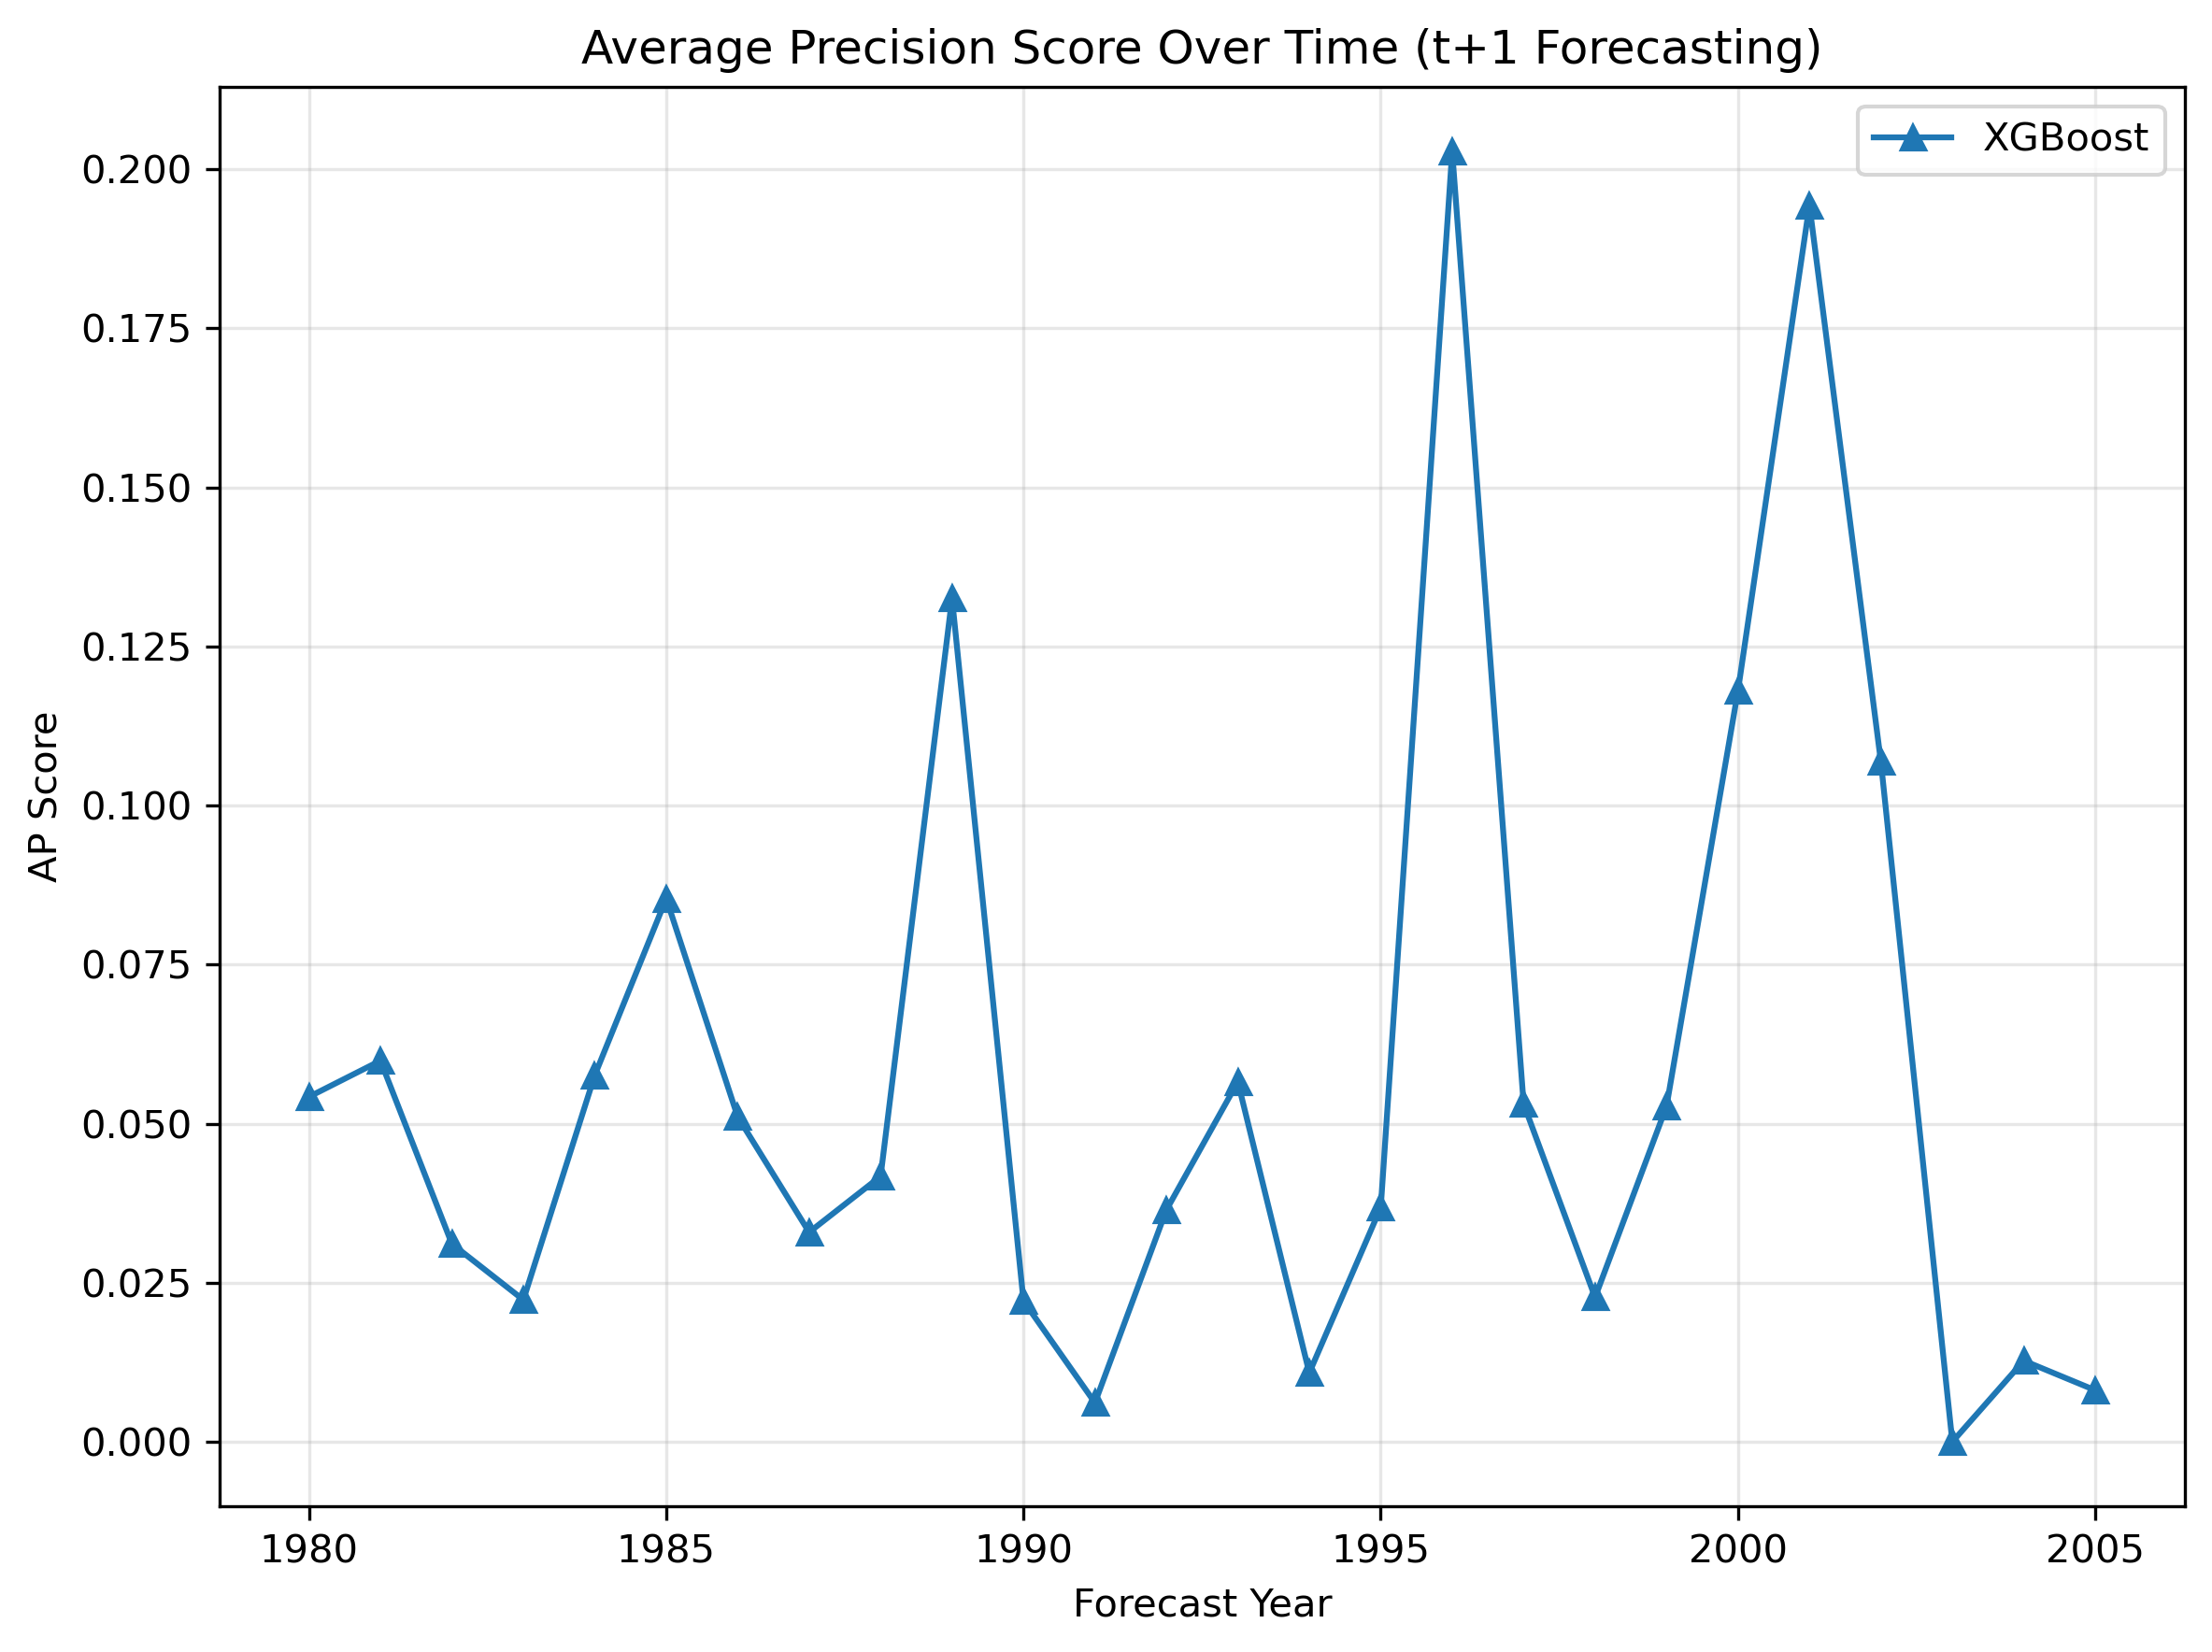

The data file committed next to this chart (first rows):
year, xgb_ap_score
1980, 0.05423
1981, 0.05991
1982, 0.03112
1983, 0.02232
1984, 0.05763
1985, 0.08539
1986, 0.05109
1987, 0.03295
1988, 0.04173
1989, 0.1326
1990, 0.02214
1991, 0.006144
1992, 0.03645
1993, 0.05659
1994, 0.01085
1995, 0.03683
1996, 0.2028
1997, 0.05311
1998, 0.02272
1999, 0.05274
2000, 0.1181
2001, 0.1944
2002, 0.1069
2003, -0.0
2004, 0.01276
2005, 0.008113
